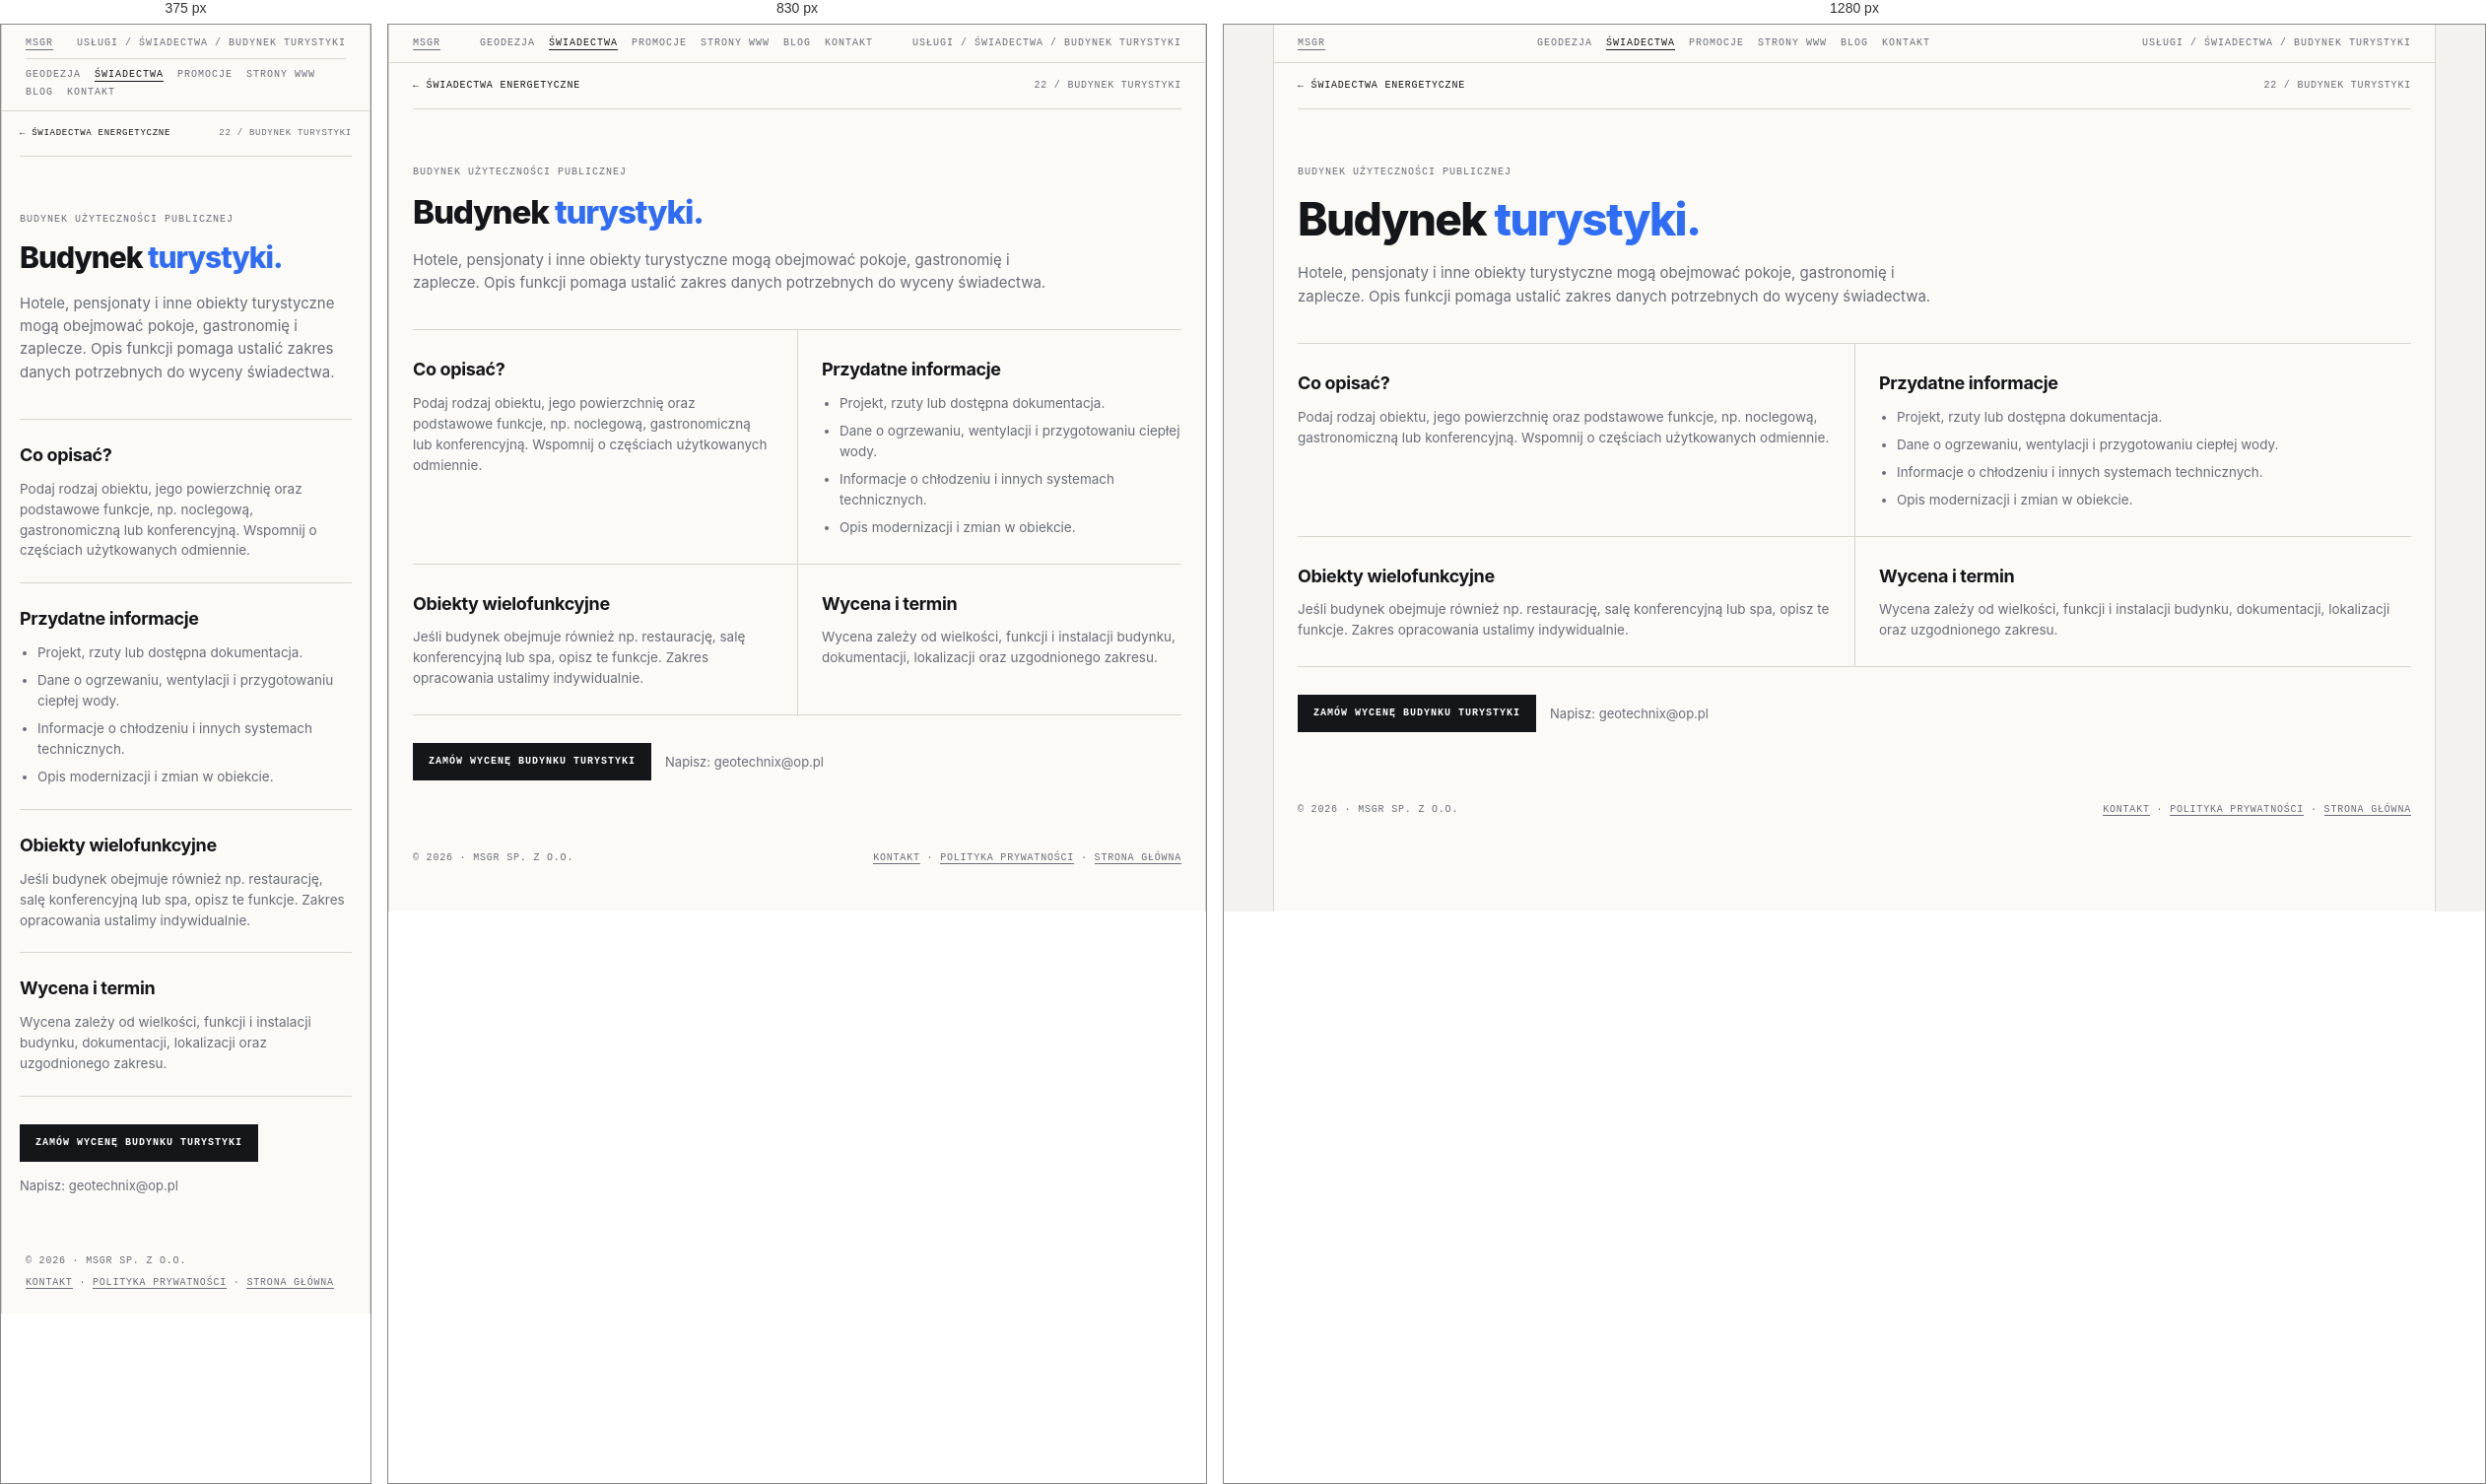
Rendered at 375 px, 830 px and 1280 px, left to right.

<!-- file: swiadectwo-turystyki.html -->
<!doctype html>
<html lang="pl">
<head>
<meta name="theme-color" content="#f3f2ee">
<link rel="canonical" href="https://geocert.pl/swiadectwo-turystyki.html">
<meta charset="utf-8"><meta name="viewport" content="width=device-width, initial-scale=1">
<meta name="description" content="Świadectwo energetyczne: Budynek turystyki. Informacje o zakresie, dokumentach i indywidualnej wycenie w MSGR.">
<title>Świadectwo energetyczne — Budynek turystyki | MSGR</title>
<link rel="icon" href="favicon.ico" sizes="any"><link rel="stylesheet" href="swiadectwa.css">
    <meta property="og:type" content="website">
    <meta property="og:locale" content="pl_PL">
    <meta property="og:site_name" content="MSGR">
    <meta property="og:title" content="Świadectwo energetyczne — Budynek turystyki | MSGR">
    <meta property="og:description" content="Świadectwo energetyczne: Budynek turystyki. Informacje o zakresie, dokumentach i indywidualnej wycenie w MSGR.">
    <meta name="twitter:card" content="summary">
    <meta name="twitter:title" content="Świadectwo energetyczne — Budynek turystyki | MSGR">
    <meta name="twitter:description" content="Świadectwo energetyczne: Budynek turystyki. Informacje o zakresie, dokumentach i indywidualnej wycenie w MSGR.">
</head>
<body><div class="frame">
  <div class="bar"><a href="index.html">MSGR</a><nav class="bar-nav" aria-label="Menu główne"><a href="geodezja.html">Geodezja</a><a href="swiadectwa.html" aria-current="page">Świadectwa</a><a href="promocje.html">Promocje</a><a href="msgrit.html">Strony WWW</a><a href="blog.html">Blog</a><a href="kontakt.html">Kontakt</a></nav><span>Usługi / Świadectwa / Budynek turystyki</span></div>
  <main class="detail-main">
    <nav class="detail-crumb" aria-label="Nawigacja okruszkowa"><a href="swiadectwa.html">← Świadectwa energetyczne</a><span>22 / Budynek turystyki</span></nav>
    <header class="detail-hero"><span class="eyebrow">Budynek użyteczności publicznej</span><h1>Budynek <em>turystyki.</em></h1>
      <p class="lead">Hotele, pensjonaty i inne obiekty turystyczne mogą obejmować pokoje, gastronomię i zaplecze. Opis funkcji pomaga ustalić zakres danych potrzebnych do wyceny świadectwa.</p></header>
    <div class="detail-sections">
      <section class="detail-section"><h2>Co opisać?</h2><p>Podaj rodzaj obiektu, jego powierzchnię oraz podstawowe funkcje, np. noclegową, gastronomiczną lub konferencyjną. Wspomnij o częściach użytkowanych odmiennie.</p></section>
      <section class="detail-section"><h2>Przydatne informacje</h2><ul><li>Projekt, rzuty lub dostępna dokumentacja.</li><li>Dane o ogrzewaniu, wentylacji i przygotowaniu ciepłej wody.</li><li>Informacje o chłodzeniu i innych systemach technicznych.</li><li>Opis modernizacji i zmian w obiekcie.</li></ul></section>
      <section class="detail-section"><h2>Obiekty wielofunkcyjne</h2><p>Jeśli budynek obejmuje również np. restaurację, salę konferencyjną lub spa, opisz te funkcje. Zakres opracowania ustalimy indywidualnie.</p></section>
      <section class="detail-section"><h2>Wycena i termin</h2><p>Wycena zależy od wielkości, funkcji i instalacji budynku, dokumentacji, lokalizacji oraz uzgodnionego zakresu.</p></section>
    </div>
    <div class="detail-cta"><a class="btn primary" href="kontakt.html?service=swiadectwo&amp;typ=turystyki">Zamów wycenę budynku turystyki</a><p>Napisz: <a href="mailto:geotechnix@op.pl">geotechnix@op.pl</a></p></div>
  </main>
  <footer><span>© 2026 · MSGR sp. z o.o.</span><span><a href="kontakt.html">Kontakt</a> · <a href="polityka-prywatnosci.html">Polityka prywatności</a> · <a href="index.html">Strona główna</a></span></footer>
</div></body></html>


/* @media block from swiadectwa.css */
@media (max-width:900px){
  .hero{grid-template-columns:1fr}
  .grid{grid-template-columns:1fr}
  .card{border-right:0}
  .info{grid-template-columns:1fr}
  .info > div:first-child{border-right:0;border-bottom:1px solid var(--line)}
}

/* @media block from swiadectwa.css */
@media(max-width:760px){
  .bar{flex-wrap:wrap;gap:8px}
  .bar .bar-nav{order:3;width:100%;justify-content:flex-start;padding-top:9px;border-top:1px solid var(--line)}
}

/* @media block from swiadectwa.css */
@media (max-width:760px){
  .quote{grid-template-columns:1fr;gap:24px;padding:36px 18px}
  .form-grid{grid-template-columns:1fr}
  .quote-form .full{grid-column:auto}
  .detail-main{padding:0 18px 36px}
  .detail-sections{grid-template-columns:1fr}
  .detail-section,.detail-section:nth-child(even){padding:22px 0;border-left:0}
  .detail-crumb{font-size:9px}
}